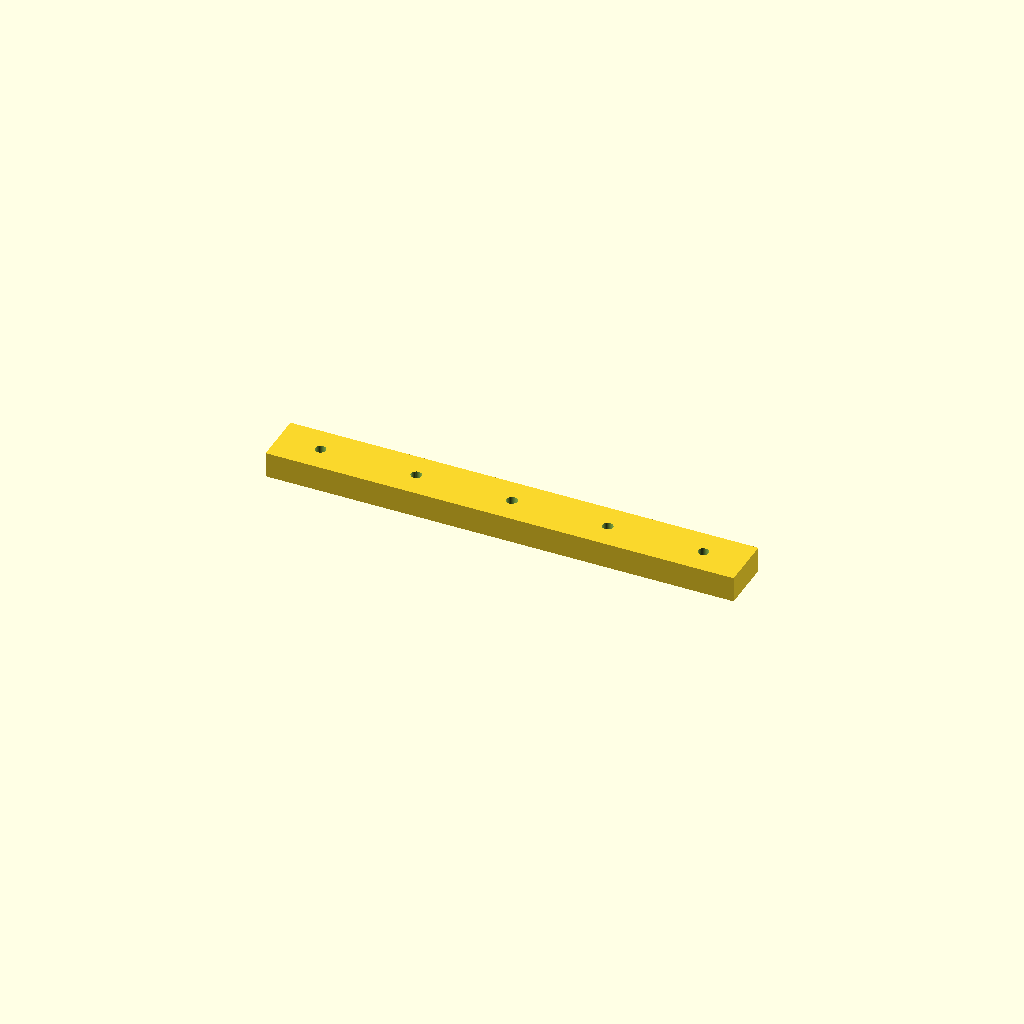
Cell 1 — every parameter at its default value.
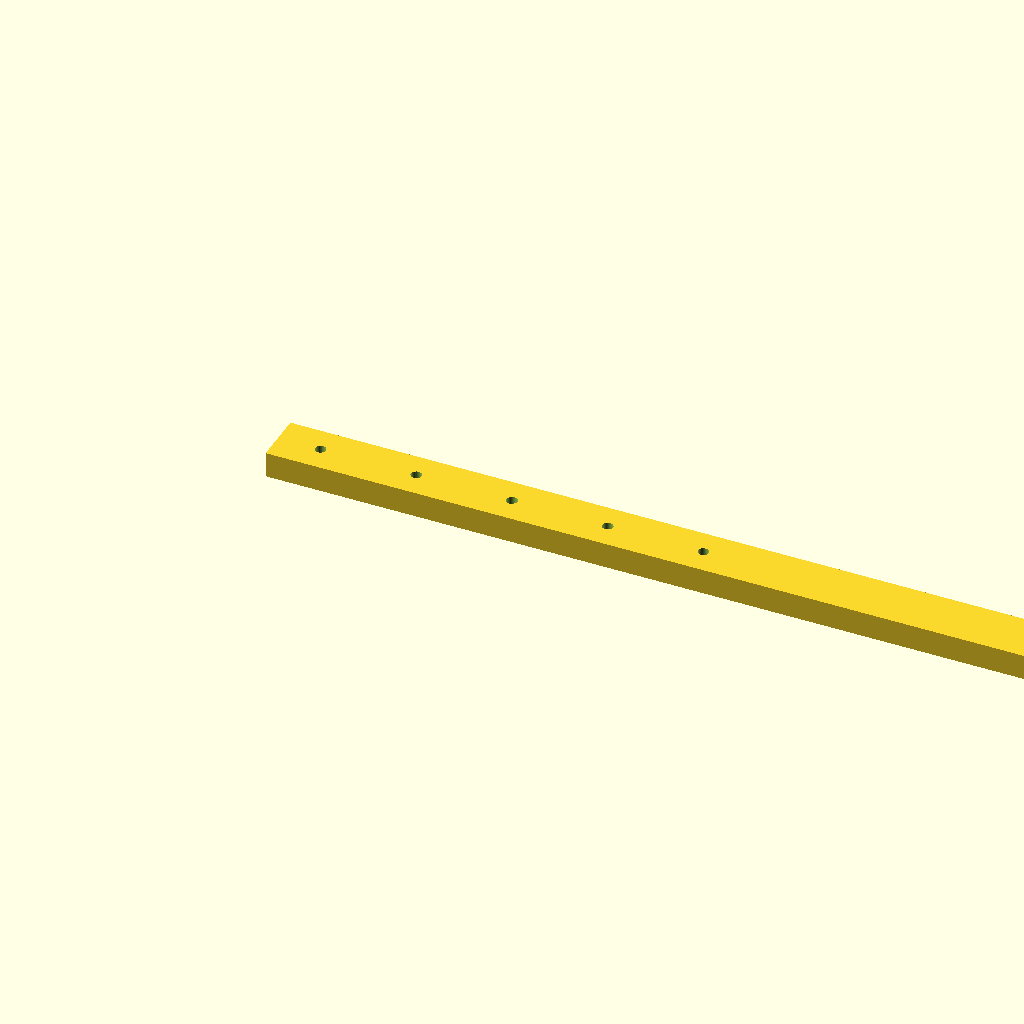
Cell 2 — rail_l set to 440, the other parameters unchanged.
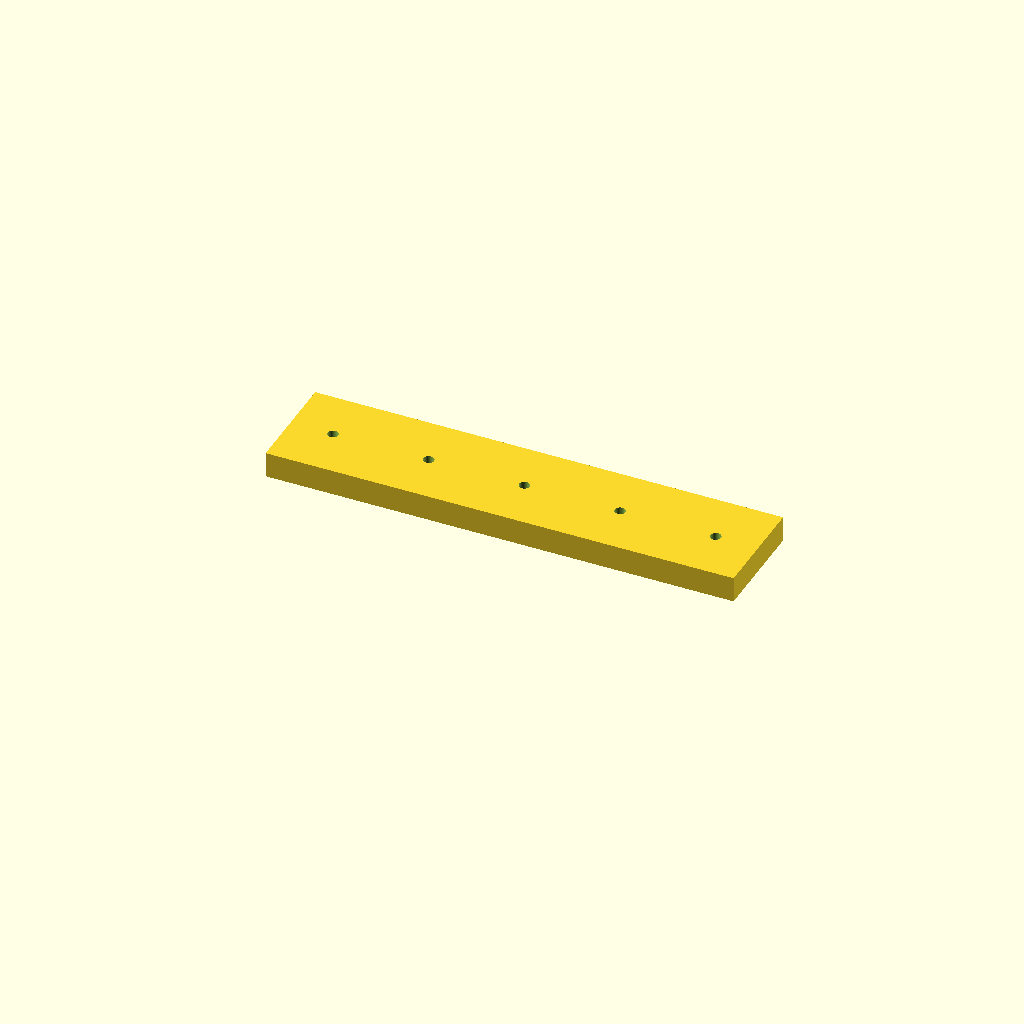
Cell 3: rail_w = 50 (everything else at default).
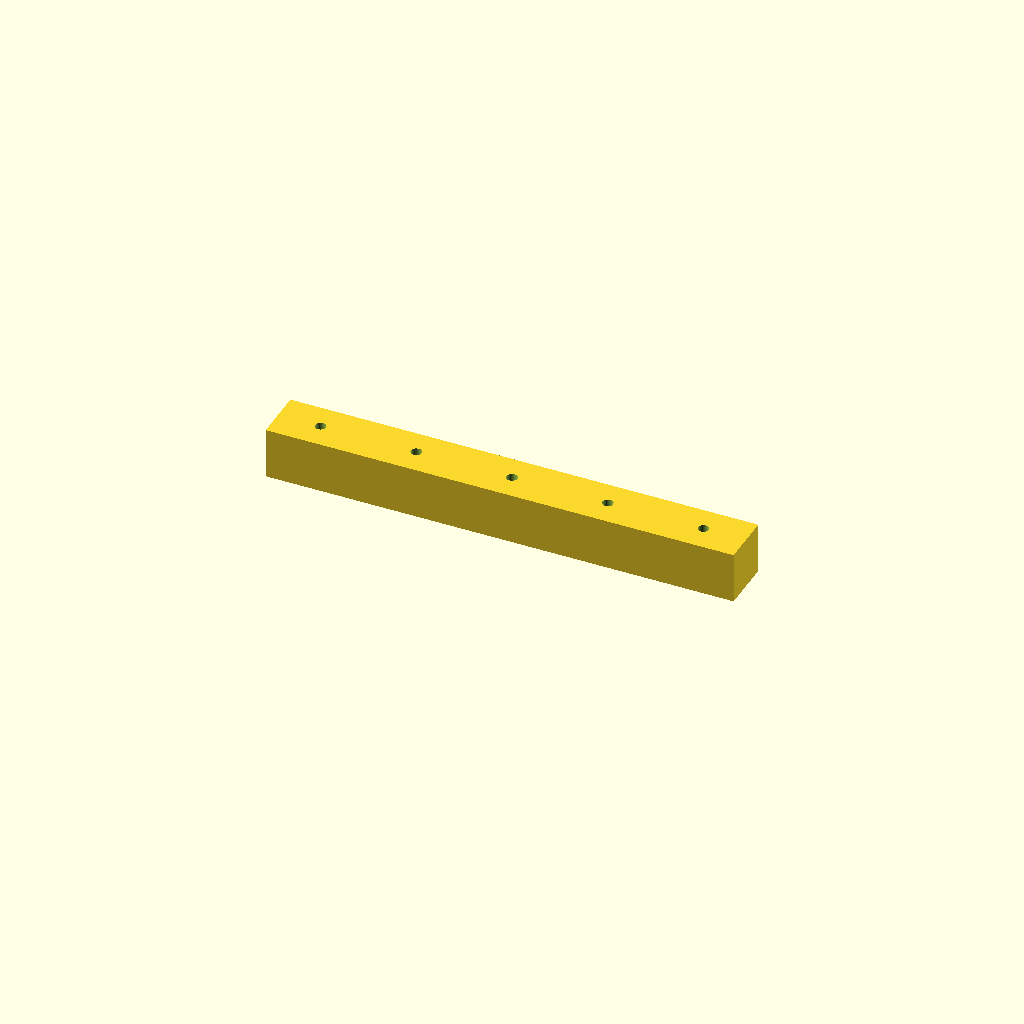
Cell 4: rail_t = 24 (everything else at default).
All cells are drawn from one camera (rotation 55°, 0°, 25°, orthographic, colour scheme Cornfield), so only the parameter changes between them.
Source of the model, optional_data/data/scale1/largestruc/part_0056.scad:
$fn = 32;

// ----------------------------------------------------------------------
// Long rail: 200-250 mm mounting rail
// ----------------------------------------------------------------------

// --- parameters (mm) ---
rail_l = 220;             // rail length, X
rail_w = 25;              // rail width, Y
rail_t = 12;              // rail thickness, Z
hole_d = 5;               // mounting hole diameter
hole_start = 20;          // first hole offset from the end
hole_pitch = 45;          // hole pitch
holes = 5;                // number of holes
fit_tol = 0.1;            // tolerance for press fits, mm
free_tol = 0.3;           // tolerance for clearance fits, mm

difference() {
  cube([rail_l, rail_w, rail_t]);
  for (i = [0 : holes - 1])
    translate([hole_start + i * hole_pitch, rail_w / 2, -1])
      cylinder(h = rail_t + 2, d = hole_d);
}
Customizer parameters (derived from the source; name, type, default, range or options):
rail_l: number, default 220
rail_w: number, default 25
rail_t: number, default 12
hole_d: number, default 5
hole_start: number, default 20
hole_pitch: number, default 45
holes: number, default 5
fit_tol: number, default 0.1
free_tol: number, default 0.3
